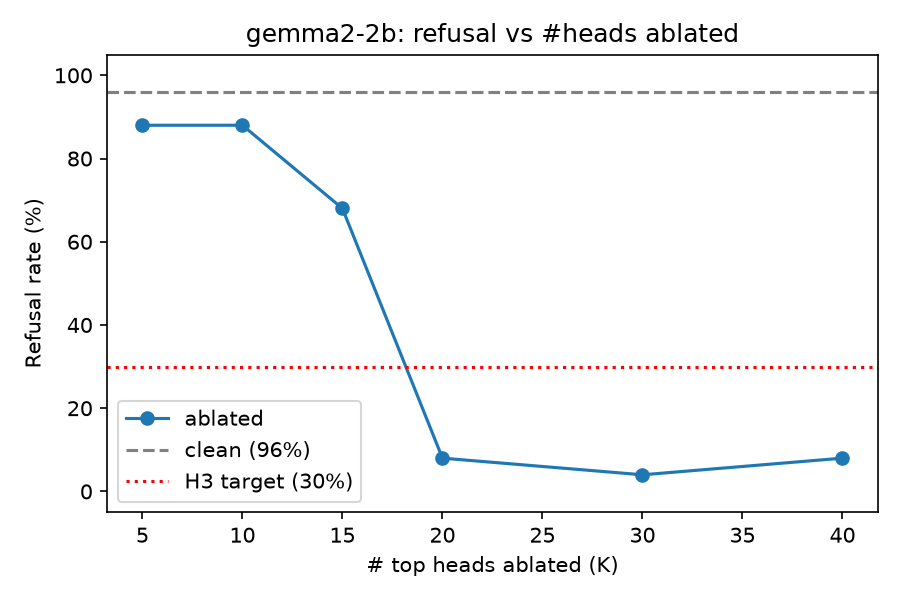

Data behind this chart, as committed beside it:
k, refusal_rate_clean, refusal_rate_ablated, perplexity_ablated
5, 0.96, 0.88, 23.38
10, 0.96, 0.88, 29.06
15, 0.96, 0.68, 31.27
20, 0.96, 0.08, 32.2
30, 0.96, 0.04, 39.03
40, 0.96, 0.08, 39.07
